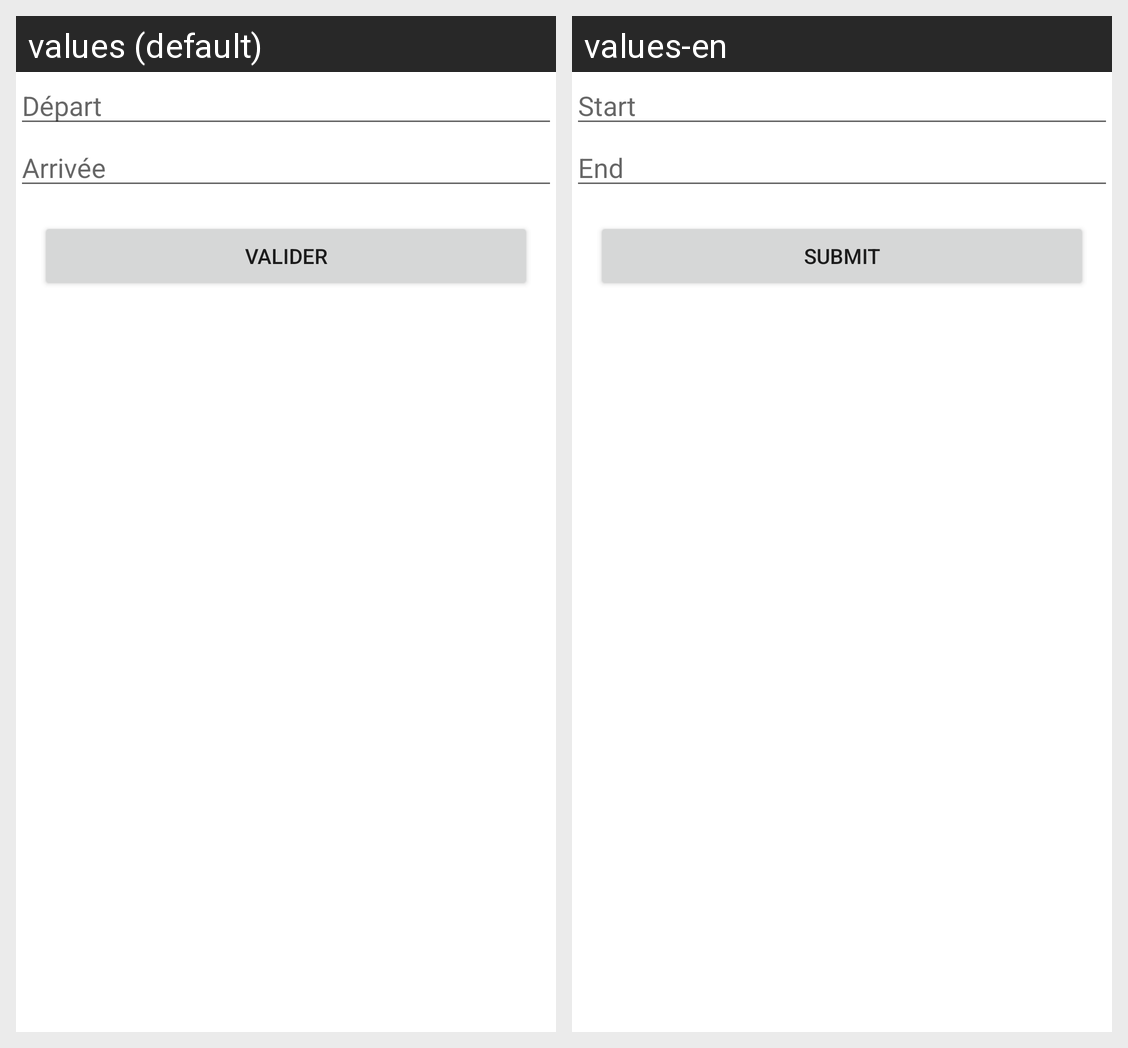

This grid shows one Android layout under two languages. Give, for every string resource on the screen, its name, the default text and each shown locale's text.
Android screen res/layout/activity_exo8.xml rendered under 2 locales, left to right: values (default), values-en. Device: Nexus 5 (rendered at 1080×1920; each locale shown at half size, 540×960, under a caption strip naming it); theme Theme.Ex8.
Strings drawn on this screen, with the default value and each locale's value (text and hints the layout hard-codes, and strings that could not be matched under every locale, appear in the picture but are not listed):

start
  values: Départ
  values-en: Start

end
  values: Arrivée
  values-en: End

validate
  values: Valider
  values-en: Submit
